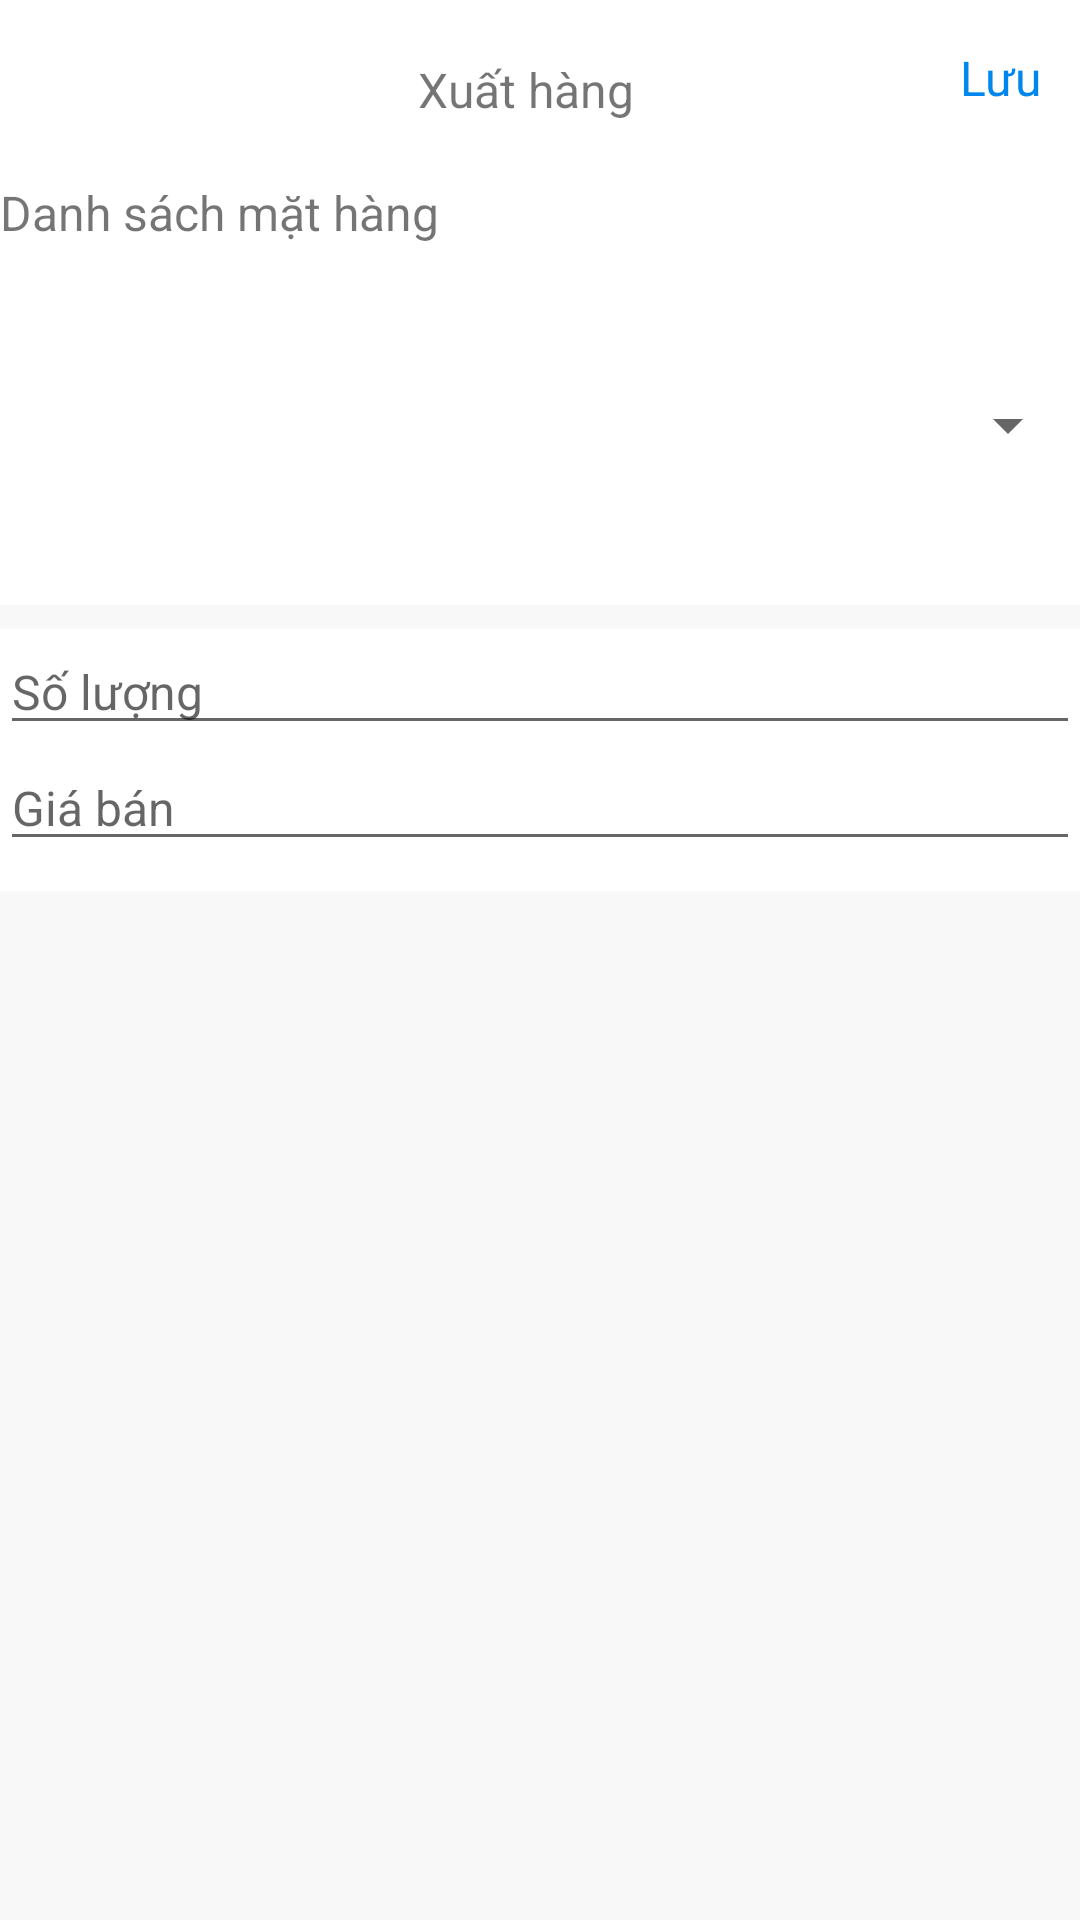

Write the Android layout XML for this screen, with the resource values it uses.
<!-- AndroidManifest.xml: application theme Theme.QuanLiBanHang -->
<!-- res/layout/activity_xuat_hang.xml -->
<?xml version="1.0" encoding="utf-8"?>
<LinearLayout xmlns:android="http://schemas.android.com/apk/res/android"
    android:layout_width="match_parent"
    android:layout_height="wrap_content"
    android:orientation="vertical">

    <LinearLayout
        android:layout_width="match_parent"
        android:layout_height="60dp"
        android:gravity="center"
        android:orientation="horizontal">

        <ImageView
            android:id="@+id/imgBack"
            android:layout_width="30dp"
            android:layout_height="30dp"
            android:layout_gravity="center_vertical"
            android:src="@drawable/ic_back" />

        <TextView
            android:layout_width="290dp"
            android:layout_height="40dp"
            android:gravity="center"
            android:text="Xuất hàng"
            android:textSize="16dp" />

        <TextView
            android:id="@+id/tvSave"
            android:layout_width="40dp"
            android:layout_height="30dp"
            android:layout_gravity="center_vertical"
            android:text="Lưu"
            android:textColor="@color/purple_500"
            android:textSize="16dp" />

    </LinearLayout>

    <TextView
        android:layout_width="match_parent"
        android:layout_height="wrap_content"
        android:text="Danh sách mặt hàng"
        android:textSize="16dp" />

    <Spinner
        android:id="@+id/spMatHang"
        android:layout_width="match_parent"
        android:layout_height="100dp"
        android:textSize="16dp"
        android:layout_marginTop="10dp"/>

    <TextView
        android:layout_width="match_parent"
        android:layout_height="8dp"
        android:layout_marginTop="10dp"
        android:background="@color/mau_xam" />

    <EditText
        android:id="@+id/edSoluong"
        android:layout_width="match_parent"
        android:layout_height="wrap_content"
        android:hint="Số lượng"
        android:inputType="number"
        android:textSize="16dp" />

    <EditText
        android:id="@+id/edGiaBan"
        android:layout_width="match_parent"
        android:layout_height="wrap_content"
        android:hint="Giá bán"
        android:inputType="number"
        android:textSize="16dp" />

    <TextView
        android:layout_width="match_parent"
        android:layout_height="match_parent"
        android:layout_marginTop="10dp"
        android:background="@color/mau_xam" />


</LinearLayout>
<!-- resources referenced by this layout -->
<resources>
  <color name="mau_xam">#07000000</color>
  <color name="purple_500">#0087EE</color>
  <style name="Theme.QuanLiBanHang" parent="Theme.MaterialComponents.DayNight.DarkActionBar">
          
          <item name="colorPrimary">@color/purple_500</item>
          <item name="colorPrimaryVariant">@color/purple_700</item>
          <item name="colorOnPrimary">@color/white</item>
          
          <item name="colorSecondary">@color/teal_200</item>
          <item name="colorSecondaryVariant">@color/teal_700</item>
          <item name="colorOnSecondary">@color/black</item>
          
          <item name="android:statusBarColor" tools:targetApi="l">?attr/colorPrimaryVariant</item>
          
      </style>
  <color name="purple_700">#B30F00</color>
  <color name="white">#FFFFFFFF</color>
  <color name="teal_200">#FF03DAC5</color>
  <color name="teal_700">#FF018786</color>
  <color name="black">#0B0A0A</color>
</resources>
